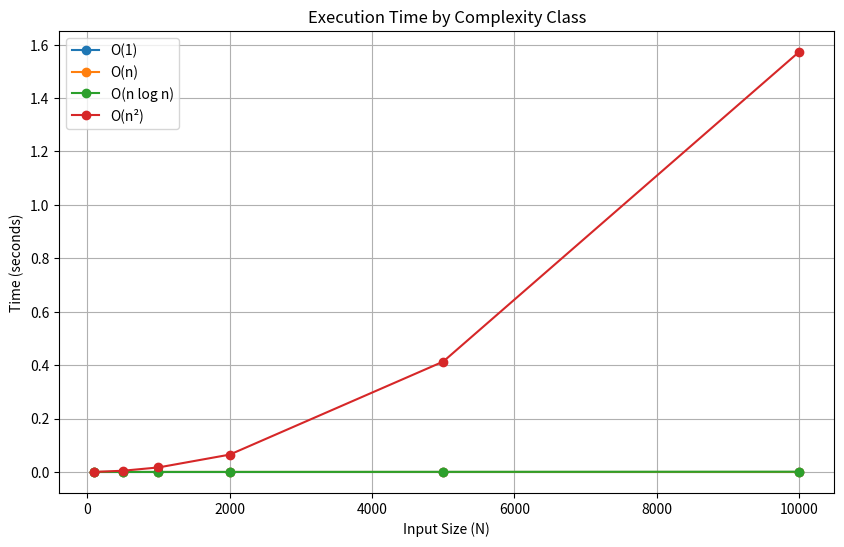

This chart was generated by the following Python code:
"""Plot execution times for different complexity classes."""
import time
import random
import math

try:
    import matplotlib.pyplot as plt
    HAS_MATPLOTLIB = True
except ImportError:
    HAS_MATPLOTLIB = False
    print("matplotlib not installed. Install with: pip install matplotlib")


def o_1(arr):
    """O(1): Access first element."""
    return arr[0] if arr else None


def o_n(arr):
    """O(n): Sum all elements."""
    total = 0
    for x in arr:
        total += x
    return total


def o_n_log_n(arr):
    """O(n log n): Sort the array."""
    return sorted(arr)


def o_n_squared(arr):
    """O(n^2): Nested loop."""
    n = len(arr)
    count = 0
    for i in range(n):
        for j in range(n):
            count += 1
    return count


def measure(func, arr, repeat=3):
    times = []
    for _ in range(repeat):
        start = time.perf_counter()
        func(arr)
        end = time.perf_counter()
        times.append(end - start)
    return sum(times) / len(times)


if __name__ == "__main__":
    sizes = [100, 500, 1000, 2000, 5000, 10000]
    results = {"O(1)": [], "O(n)": [], "O(n log n)": [], "O(n²)": []}

    for n in sizes:
        data = [random.randint(1, 1000) for _ in range(n)]
        results["O(1)"].append(measure(o_1, data))
        results["O(n)"].append(measure(o_n, data))
        results["O(n log n)"].append(measure(o_n_log_n, data))
        results["O(n²)"].append(measure(o_n_squared, data))
        print(f"N={n:>6}: O(1)={results['O(1)'][-1]:.6f}, O(n)={results['O(n)'][-1]:.6f}, "
              f"O(n log n)={results['O(n log n)'][-1]:.6f}, O(n²)={results['O(n²)'][-1]:.6f}")

    if HAS_MATPLOTLIB:
        plt.figure(figsize=(10, 6))
        for label, times in results.items():
            plt.plot(sizes, times, marker='o', label=label)
        plt.xlabel("Input Size (N)")
        plt.ylabel("Time (seconds)")
        plt.title("Execution Time by Complexity Class")
        plt.legend()
        plt.grid(True)
        plt.savefig("complexity_plot.png", dpi=150)
        plt.show()
        print("Graph saved as complexity_plot.png")
